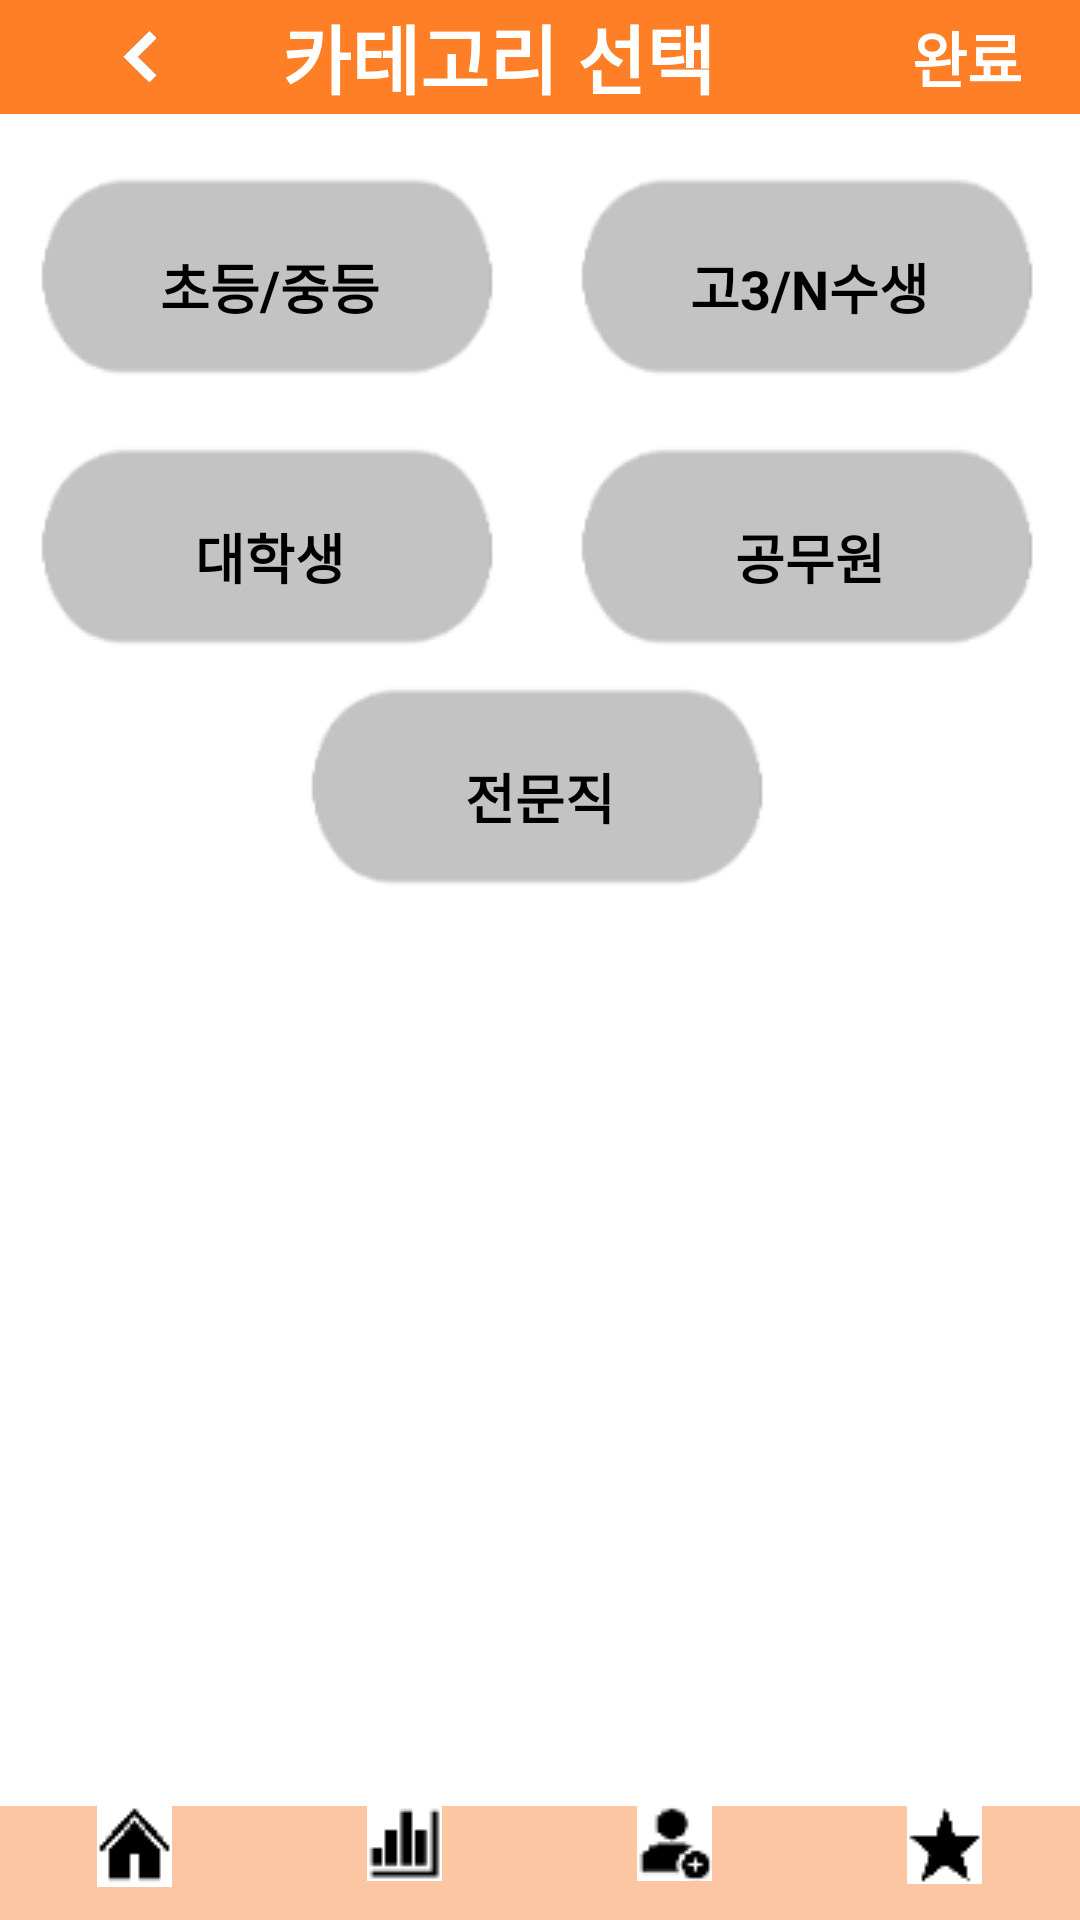

Layout XML and referenced resources for this Android screen:
<!-- AndroidManifest.xml: application theme Theme.210303_studyApp_Last -->
<!-- res/layout/catagory_activity.xml -->
<?xml version="1.0" encoding="utf-8"?>
<RelativeLayout xmlns:android="http://schemas.android.com/apk/res/android"
    xmlns:tools="http://schemas.android.com/tools"
    android:layout_width="match_parent"
    android:layout_height="match_parent"
    tools:context=".Rank_Activity">


    <LinearLayout
        android:layout_width="match_parent"
        android:layout_height="match_parent"
        android:orientation="vertical"
        android:weightSum="10">

        <LinearLayout
            android:layout_width="match_parent"
            android:layout_height="0dp"
            android:layout_weight="1"
            android:background="@color/Orange_bright"
            android:weightSum="10">

            <ImageView
                android:id="@+id/iv1"
                android:layout_width="wrap_content"
                android:layout_height="wrap_content"
                android:layout_weight="0.5"
                android:padding="10dp"
                android:src="@drawable/backicon" />

            <TextView
                android:layout_width="0dp"
                android:layout_height="wrap_content"
                android:layout_gravity="center_vertical"
                android:layout_weight="7.5"
                android:gravity="left"
                android:text="카테고리 선택"
                android:textColor="@color/white"
                android:textSize="25sp"
                android:textStyle="bold" />

            <TextView
                android:layout_width="0dp"
                android:layout_height="wrap_content"
                android:layout_gravity="center_vertical"
                android:layout_weight="2"
                android:text="완료"
                android:textColor="@color/white"
                android:textSize="20sp"
                android:textStyle="bold" />
        </LinearLayout>

        <ScrollView
            android:layout_width="match_parent"
            android:layout_height="wrap_content"
            android:layout_weight="8">

            <LinearLayout
                android:layout_width="match_parent"
                android:layout_height="wrap_content"
                android:layout_marginTop="20dp"
                android:orientation="vertical"
                android:weightSum="10">

                <LinearLayout
                    android:layout_width="match_parent"
                    android:layout_height="wrap_content"
                    android:orientation="horizontal">

                    <LinearLayout
                        android:layout_width="0dp"
                        android:layout_height="wrap_content"
                        android:layout_weight="5"
                        android:gravity="center">

                        <TextView
                            android:layout_width="wrap_content"
                            android:layout_height="70dp"
                            android:background="@drawable/catagory_content"
                            android:gravity="center"
                            android:text="초등/중등 "
                            android:textColor="@color/black"
                            android:textSize="18sp"
                            android:textStyle="bold" />

                    </LinearLayout>

                    <LinearLayout
                        android:layout_width="0dp"
                        android:layout_height="wrap_content"
                        android:layout_weight="5"
                        android:gravity="center">

                        <TextView
                            android:layout_width="wrap_content"
                            android:layout_height="70dp"
                            android:background="@drawable/catagory_content"
                            android:gravity="center"
                            android:text="고3/N수생 "
                            android:textColor="@color/black"
                            android:textSize="18sp"
                            android:textStyle="bold" />
                    </LinearLayout>

                </LinearLayout>


                <LinearLayout
                    android:layout_marginTop="20dp"
                    android:layout_width="match_parent"
                    android:layout_height="wrap_content"
                    android:orientation="horizontal">

                    <LinearLayout
                        android:layout_width="0dp"
                        android:layout_height="wrap_content"
                        android:layout_weight="5"
                        android:gravity="center">

                        <TextView
                            android:layout_width="wrap_content"
                            android:layout_height="70dp"
                            android:background="@drawable/catagory_content"
                            android:gravity="center"
                            android:text="대학생 "
                            android:textColor="@color/black"
                            android:textSize="18sp"
                            android:textStyle="bold" />

                    </LinearLayout>

                    <LinearLayout
                        android:layout_width="0dp"
                        android:layout_height="wrap_content"
                        android:layout_weight="5"
                        android:gravity="center">

                        <TextView
                            android:layout_width="wrap_content"
                            android:layout_height="70dp"
                            android:background="@drawable/catagory_content"
                            android:gravity="center"
                            android:text="공무원 "
                            android:textColor="@color/black"
                            android:textSize="18sp"
                            android:textStyle="bold" />
                    </LinearLayout>

                </LinearLayout>

                <LinearLayout
                    android:layout_marginTop="10dp"
                    android:layout_width="match_parent"
                    android:layout_height="wrap_content"
                    android:orientation="horizontal">


                    <LinearLayout
                        android:layout_width="0dp"
                        android:layout_height="wrap_content"
                        android:layout_weight="5"
                        android:gravity="center">

                        <TextView
                            android:layout_width="wrap_content"
                            android:layout_height="70dp"
                            android:background="@drawable/catagory_content"
                            android:gravity="center"
                            android:text="전문직 "
                            android:textColor="@color/black"
                            android:textSize="18sp"
                            android:textStyle="bold" />
                    </LinearLayout>

                </LinearLayout>

            </LinearLayout>


        </ScrollView>


        <LinearLayout
            android:layout_width="match_parent"
            android:layout_height="0dp"
            android:layout_alignParentBottom="true"
            android:layout_weight="1"
            android:background="@color/Orange_252">

            <LinearLayout
                android:layout_width="match_parent"
                android:layout_height="70dp"
                android:weightSum="4">

                <Button
                    android:id="@+id/btn_home_rank"
                    android:layout_width="0dp"
                    android:layout_height="match_parent"
                    android:layout_weight="1"
                    android:background="@android:color/transparent"
                    android:drawableTop="@drawable/home_icon"
                    android:text="홈"
                    android:textColor="@color/black"
                    android:textSize="13sp"
                    android:textStyle="bold" />

                <Button
                    android:id="@+id/btn_Check_StudyTime_rank"
                    android:layout_width="0dp"
                    android:layout_height="match_parent"
                    android:layout_weight="1"
                    android:background="@android:color/transparent"
                    android:drawableTop="@drawable/graph_icon"
                    android:text="공부기록"
                    android:textColor="@color/black"
                    android:textSize="14sp"
                    android:textStyle="bold" />


                <Button
                    android:id="@+id/btn_StudyFriend_rank"
                    android:layout_width="0dp"
                    android:layout_height="match_parent"
                    android:layout_weight="1"
                    android:background="@android:color/transparent"
                    android:drawableTop="@drawable/friend_icon"
                    android:text="공부친구"
                    android:textColor="@color/black"
                    android:textSize="14sp"
                    android:textStyle="bold" />

                <Button
                    android:id="@+id/btn_rank"
                    android:layout_width="0dp"
                    android:layout_height="match_parent"
                    android:layout_weight="1"
                    android:background="@android:color/transparent"
                    android:drawableTop="@drawable/star_icon"
                    android:text="랭킹"
                    android:textColor="@color/black"
                    android:textSize="14sp"
                    android:textStyle="bold" />
            </LinearLayout>


        </LinearLayout>
    </LinearLayout>
</RelativeLayout>
<!-- resources referenced by this layout -->
<resources>
  <color name="Orange_252">#FCC6A2</color>
  <color name="Orange_bright">#FF7F27</color>
  <color name="black">#FF000000</color>
  <color name="white">#FFFFFFFF</color>
  <!-- drawable backicon: png bitmap (drawable-v24, 2217 bytes) -->
  <!-- drawable friend_icon: png bitmap (drawable-v24, 729 bytes) -->
  <!-- drawable graph_icon: png bitmap (drawable, 305 bytes) -->
  <!-- drawable home_icon: png bitmap (drawable-v24, 412 bytes) -->
  <!-- drawable star_icon: png bitmap (drawable-v24, 368 bytes) -->
  <style name="Theme.210303_studyApp_Last" parent="Theme.MaterialComponents.DayNight.DarkActionBar">
          
          <item name="colorPrimary">@color/purple_500</item>
          <item name="colorPrimaryVariant">@color/purple_700</item>
          <item name="colorOnPrimary">@color/white</item>
          
          <item name="colorSecondary">@color/teal_200</item>
          <item name="colorSecondaryVariant">@color/teal_700</item>
          <item name="colorOnSecondary">@color/black</item>
          
          <item name="android:statusBarColor" tools:targetApi="l">?attr/colorPrimaryVariant</item>
          
          
          <item name="windowActionBar">false</item>
          <item name="windowNoTitle">true</item>
  
          
      </style>
  <color name="purple_500">#FF6200EE</color>
  <color name="purple_700">#FF3700B3</color>
  <color name="teal_200">#FF03DAC5</color>
  <color name="teal_700">#FF018786</color>
</resources>
